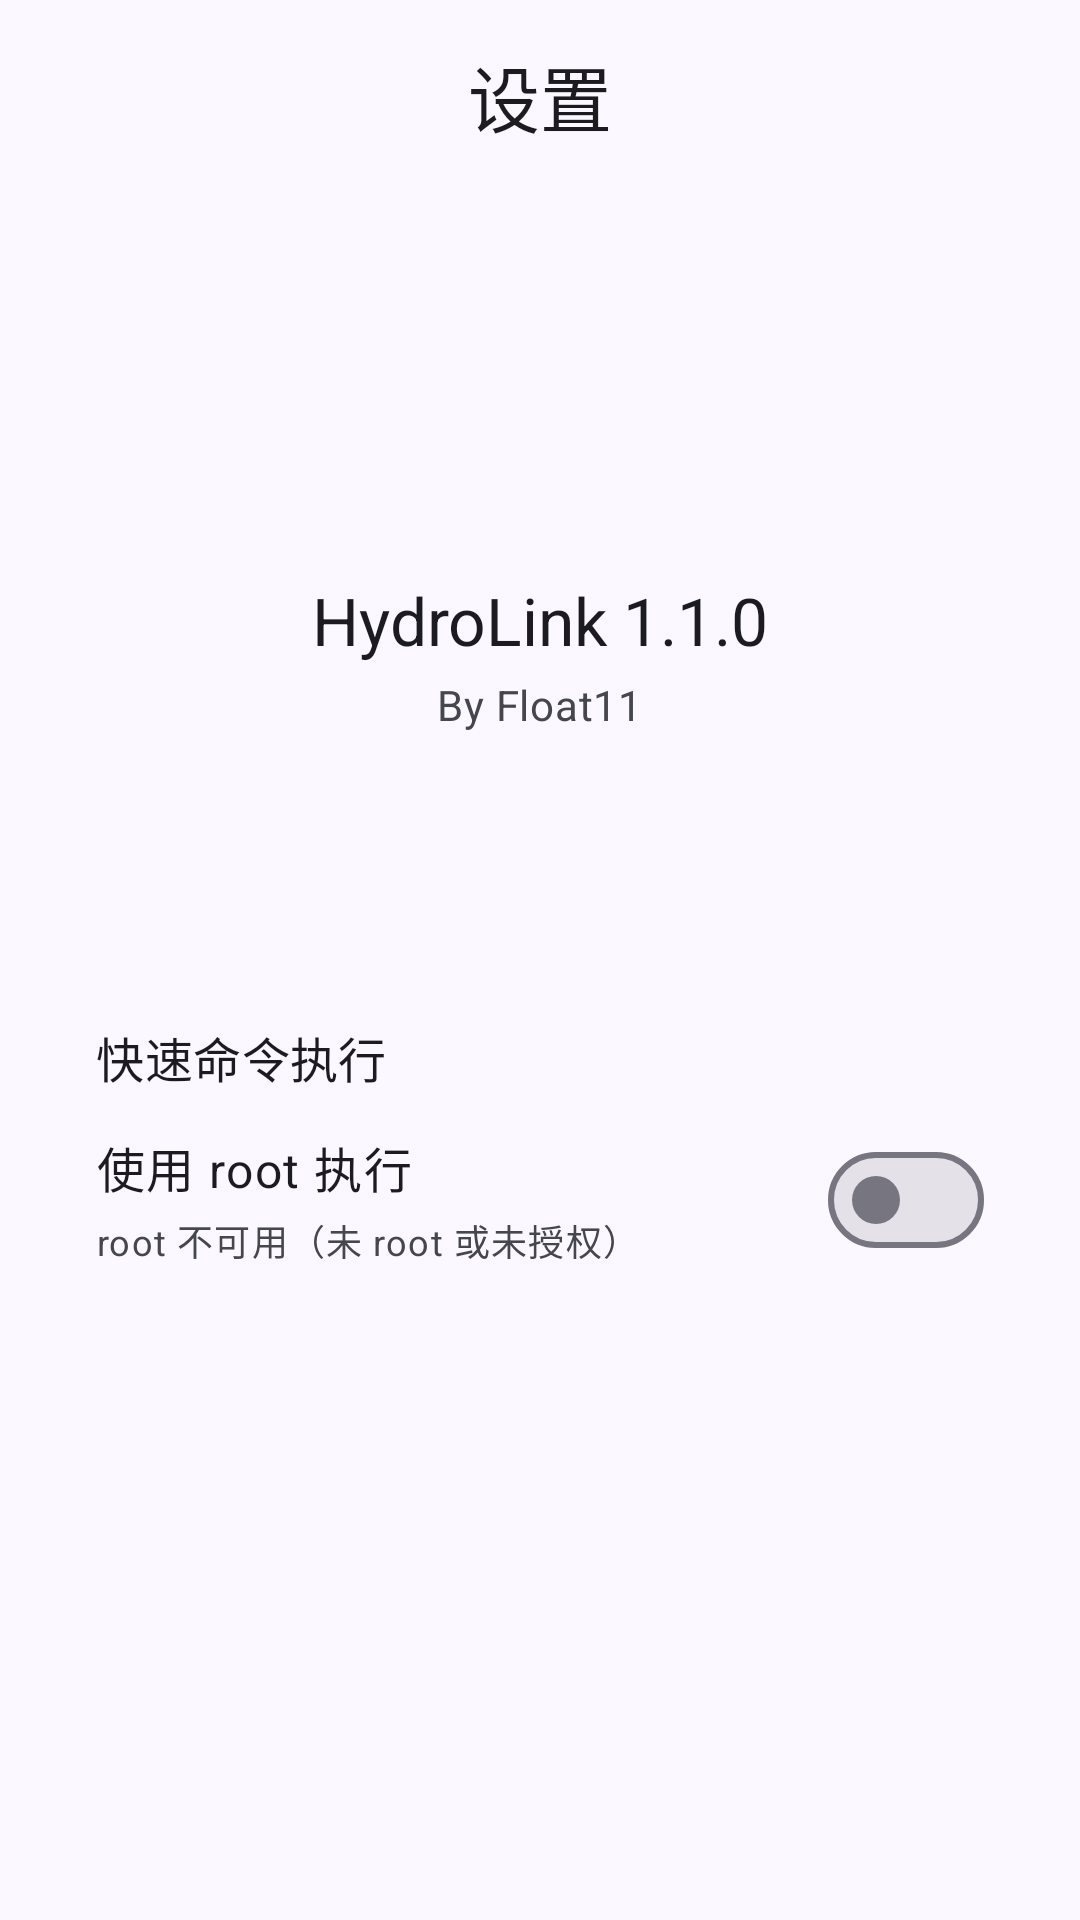

Write the Android layout XML for this screen, with the resource values it uses.
<!-- AndroidManifest.xml: application theme Theme.HydroLinkServer -->
<!-- res/layout/activity_settings.xml -->
<?xml version="1.0" encoding="utf-8"?>
<LinearLayout xmlns:android="http://schemas.android.com/apk/res/android"
    xmlns:app="http://schemas.android.com/apk/res-auto"
    android:layout_width="match_parent"
    android:layout_height="match_parent"
    android:orientation="vertical">

    <com.google.android.material.appbar.AppBarLayout
        android:layout_width="match_parent"
        android:layout_height="wrap_content"
        android:fitsSystemWindows="true">

        <com.google.android.material.appbar.MaterialToolbar
            android:id="@+id/toolbar"
            app:titleCentered="true"
            app:titleTextAppearance="?attr/textAppearanceHeadlineSmall"
            android:layout_width="match_parent"
            android:layout_height="?attr/actionBarSize"
            app:title="@string/settings"
            app:navigationIcon="@drawable/ic_arrow_back" />
    </com.google.android.material.appbar.AppBarLayout>

    <ScrollView
        android:layout_width="match_parent"
        android:layout_height="match_parent"
        android:fillViewport="true">

        <LinearLayout
            android:layout_width="match_parent"
            android:layout_height="wrap_content"
            android:orientation="vertical"
            android:padding="16dp">


            <com.google.android.material.card.MaterialCardView
                style="@style/Widget.Hydro.Card"
                android:layout_width="match_parent"
                android:layout_height="wrap_content">

                <LinearLayout
                    android:layout_width="match_parent"
                    android:layout_height="wrap_content"
                    android:orientation="vertical"
                    android:padding="20dp"
                    android:gravity="center">

                    <ImageView
                        android:layout_width="64dp"
                        android:layout_height="64dp"
                        android:src="@mipmap/ic_launcher"
                        android:layout_marginBottom="12dp" />

                    <TextView
                        android:id="@+id/tvAppName"
                        android:layout_width="wrap_content"
                        android:layout_height="wrap_content"
                        android:text="HydroLink 1.1.0"
                        android:textAppearance="?attr/textAppearanceTitleLarge"
                        android:textColor="?attr/colorOnSurface" />

                    <TextView
                        android:layout_width="wrap_content"
                        android:layout_height="wrap_content"
                        android:layout_marginTop="4dp"
                        android:text="By Float11"
                        android:textAppearance="?attr/textAppearanceBodyMedium"
                        android:textColor="?attr/colorOnSurfaceVariant" />

                    <TextView
                        android:layout_width="wrap_content"
                        android:layout_height="wrap_content"
                        android:layout_marginTop="16dp"
                        android:textAppearance="?attr/textAppearanceBodySmall"
                        android:textColor="?attr/colorOnSurfaceVariant" />
                </LinearLayout>
            </com.google.android.material.card.MaterialCardView>


            <com.google.android.material.card.MaterialCardView
                style="@style/Widget.Hydro.Card"
                android:layout_width="match_parent"
                android:layout_height="wrap_content"
                android:layout_marginBottom="12dp">

                <LinearLayout
                    android:layout_width="match_parent"
                    android:layout_height="wrap_content"
                    android:orientation="vertical"
                    >

                    <TextView
                        android:layout_width="match_parent"
                        android:layout_height="wrap_content"
                        android:text="快速命令执行"
                        android:textAppearance="?attr/textAppearanceTitleMedium"
                        android:textColor="?attr/colorOnSurface" />

                    <LinearLayout
                        android:layout_width="match_parent"
                        android:layout_height="wrap_content"
                        android:orientation="horizontal"
                        android:gravity="center_vertical"
                        android:layout_marginTop="12dp">

                        <LinearLayout
                            android:layout_width="0dp"
                            android:layout_height="wrap_content"
                            android:layout_weight="1"
                            android:orientation="vertical">

                            <TextView
                                android:layout_width="wrap_content"
                                android:layout_height="wrap_content"
                                android:text="使用 root 执行"
                                android:textAppearance="?attr/textAppearanceBodyLarge"
                                android:textColor="?attr/colorOnSurface" />

                            <TextView
                                android:id="@+id/tvRootStatus"
                                android:layout_width="wrap_content"
                                android:layout_height="wrap_content"
                                android:layout_marginTop="4dp"
                                android:text="root 不可用（未 root 或未授权）"
                                android:textAppearance="?attr/textAppearanceBodySmall"
                                android:textColor="?attr/colorOnSurfaceVariant" />
                        </LinearLayout>

                        <com.google.android.material.materialswitch.MaterialSwitch
                            android:id="@+id/switchRoot"
                            android:layout_width="wrap_content"
                            android:layout_height="wrap_content" />
                    </LinearLayout>
                </LinearLayout>
            </com.google.android.material.card.MaterialCardView>

        </LinearLayout>
    </ScrollView>

        <com.google.android.material.card.MaterialCardView
            android:layout_width="match_parent"
            android:layout_height="wrap_content"
            android:layout_marginTop="12dp">

            <LinearLayout
                android:layout_width="match_parent"
                android:layout_height="wrap_content"
                android:orientation="vertical"
                android:padding="16dp">

                <TextView
                    android:layout_width="match_parent"
                    android:layout_height="wrap_content"
                    android:text="插件（HydroKit）"
                    android:textSize="16sp"
                    android:textStyle="bold" />

                <TextView
                    android:layout_width="match_parent"
                    android:layout_height="wrap_content"
                    android:layout_marginTop="4dp"
                    android:text="安装 .hpk 插件包（与桌面端同一套），插件可在手表上渲染界面、在手机端提供设置页"
                    android:textSize="12sp"
                    android:textAppearance="?attr/textAppearanceBodySmall"
                        android:textColor="?attr/colorOnSurfaceVariant" />

                <Button
                    android:id="@+id/btnPlugins"
                    style="?attr/materialButtonOutlinedStyle"
                    android:layout_width="match_parent"
                    android:layout_height="wrap_content"
                    android:layout_marginTop="10dp"
                    android:text="管理插件" />
            </LinearLayout>
        </com.google.android.material.card.MaterialCardView>

</LinearLayout>
<!-- resources referenced by this layout -->
<resources>
  <!-- mipmap ic_launcher (mipmap-anydpi-v26) -->
  <?xml version="1.0" encoding="utf-8"?>
  <adaptive-icon xmlns:android="http://schemas.android.com/apk/res/android">
      <background android:drawable="@drawable/ic_launcher_background" />
      <foreground android:drawable="@drawable/ic_launcher_foreground" />
  </adaptive-icon>
  <string name="settings">设置</string>
  <style name="Widget.Hydro.Card" parent="Widget.Material3.CardView.Filled">
          <item name="cardCornerRadius">16dp</item>
          <item name="cardElevation">0dp</item>
          <item name="cardBackgroundColor">?attr/colorSurfaceBright</item>
          <item name="contentPadding">16dp</item>
          <item name="android:layout_marginBottom">12dp</item>
      </style>
  <!-- drawable ic_launcher_foreground (drawable) -->
  <?xml version="1.0" encoding="utf-8"?>
  <vector xmlns:android="http://schemas.android.com/apk/res/android"
      android:width="108dp"
      android:height="108dp"
      android:viewportWidth="108"
      android:viewportHeight="108">
      <path
          android:fillColor="#4f61ff"
          android:pathData="M0,0h108v108h-108z" />
      <path
          android:fillColor="#ffffff"
          android:pathData="M54,28 L70,40 L70,68 L54,80 L38,68 L38,40 Z M54,36 L46,42 L46,66 L54,72 L62,66 L62,42 Z" />
  </vector>
  <color name="md_theme_primary">#4f61ff</color>
  <color name="md_theme_onPrimary">#ffffff</color>
  <color name="md_theme_primaryContainer">#dee0ff</color>
  <color name="md_theme_onPrimaryContainer">#000f5c</color>
  <color name="md_theme_secondary">#5b5d72</color>
  <color name="md_theme_onSecondary">#ffffff</color>
  <color name="md_theme_secondaryContainer">#e0e1f9</color>
  <color name="md_theme_onSecondaryContainer">#171a2c</color>
  <color name="md_theme_tertiary">#77536d</color>
  <color name="md_theme_onTertiary">#ffffff</color>
  <color name="md_theme_tertiaryContainer">#ffd7f1</color>
  <color name="md_theme_onTertiaryContainer">#2d1228</color>
  <color name="md_theme_error">#ba1a1a</color>
  <color name="md_theme_onError">#ffffff</color>
  <color name="md_theme_errorContainer">#ffdad6</color>
  <color name="md_theme_onErrorContainer">#410002</color>
  <color name="md_theme_background">#fbf8ff</color>
  <color name="md_theme_onBackground">#1b1b21</color>
  <color name="md_theme_surface">#fbf8ff</color>
  <color name="md_theme_onSurface">#1b1b21</color>
  <color name="md_theme_surfaceVariant">#e3e1ec</color>
  <color name="md_theme_onSurfaceVariant">#46464f</color>
  <color name="md_theme_outline">#777680</color>
  <color name="md_theme_outlineVariant">#c7c5d0</color>
  <color name="md_theme_surfaceDim">#dbd9e1</color>
  <color name="md_theme_surfaceBright">#fbf8ff</color>
  <color name="md_theme_surfaceContainerLowest">#ffffff</color>
  <color name="md_theme_surfaceContainerLow">#f5f2fa</color>
  <color name="md_theme_surfaceContainer">#efedf4</color>
  <color name="md_theme_surfaceContainerHigh">#e9e7ef</color>
  <color name="md_theme_surfaceContainerHighest">#e4e1e9</color>
  <style name="ShapeAppearance.Hydro.Small" parent="ShapeAppearance.Material3.Corner.Full" />
  <style name="ShapeAppearance.Hydro.Medium" parent="ShapeAppearance.Material3.Corner.Large" />
  <style name="ShapeAppearance.Hydro.Large" parent="ShapeAppearance.Material3.Corner.ExtraLarge" />
</resources>
